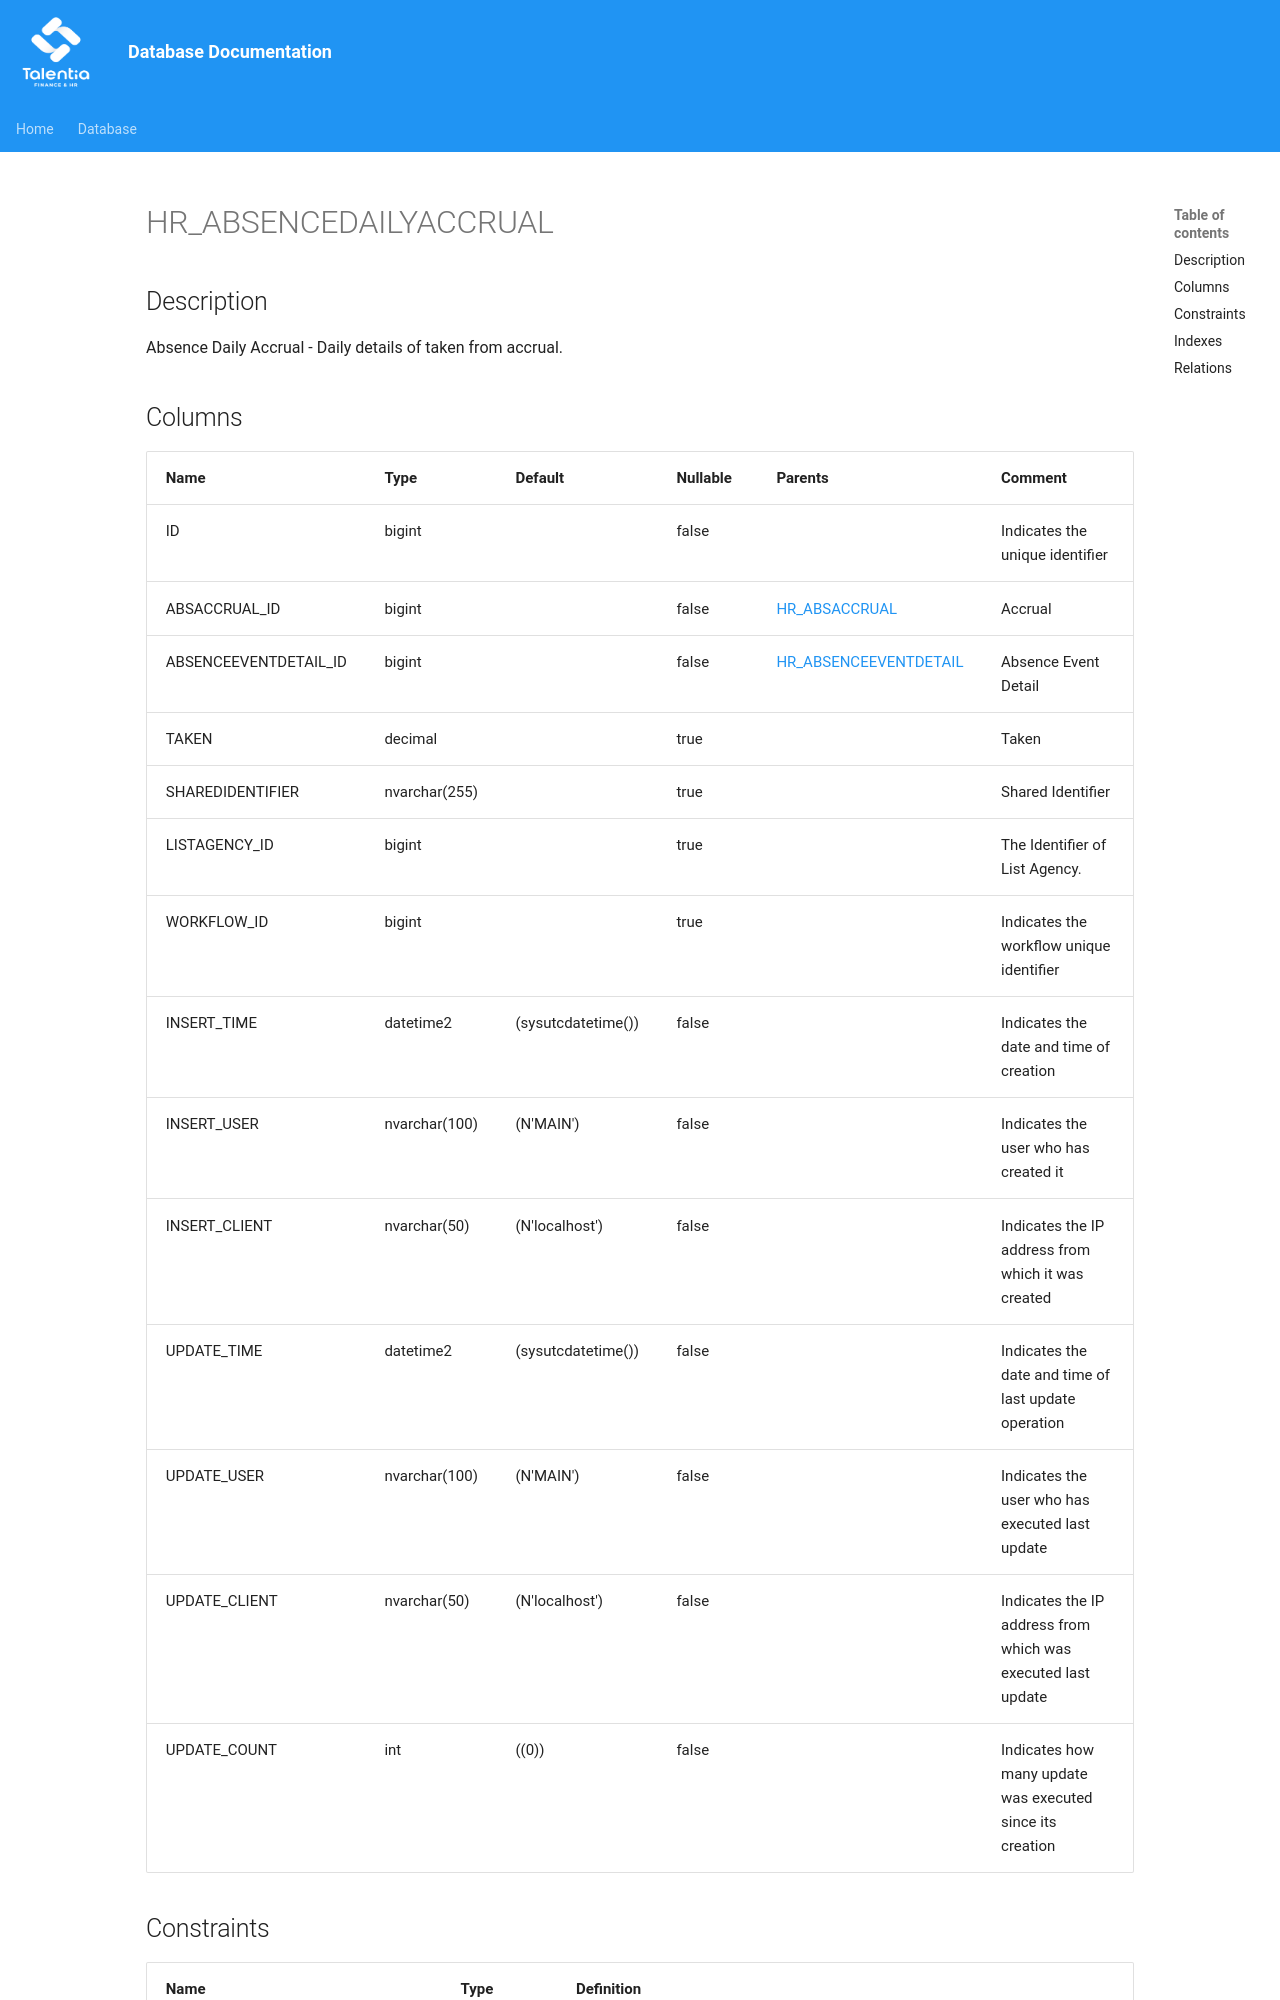

repository: giovanniporcelli/documentazione-db · page: schema/HR_ABSENCEDAILYACCRUAL/index.html · generator: mkdocs

# HR_ABSENCEDAILYACCRUAL

## Description

Absence Daily Accrual - Daily details of taken from accrual.  


## Columns

| Name | Type | Default | Nullable | Parents | Comment |
| ---- | ---- | ------- | -------- | ------- | ------- |
| ID | bigint |  | false |  | Indicates the unique identifier |
| ABSACCRUAL_ID | bigint |  | false | [HR_ABSACCRUAL](HR_ABSACCRUAL.md) | Accrual |
| ABSENCEEVENTDETAIL_ID | bigint |  | false | [HR_ABSENCEEVENTDETAIL](HR_ABSENCEEVENTDETAIL.md) | Absence Event Detail |
| TAKEN | decimal |  | true |  | Taken |
| SHAREDIDENTIFIER | nvarchar(255) |  | true |  | Shared Identifier |
| LISTAGENCY_ID | bigint |  | true |  | The Identifier of List Agency. |
| WORKFLOW_ID | bigint |  | true |  | Indicates the workflow unique identifier |
| INSERT_TIME | datetime2 | (sysutcdatetime()) | false |  | Indicates the date and time of creation |
| INSERT_USER | nvarchar(100) | (N'MAIN') | false |  | Indicates the user who has created it |
| INSERT_CLIENT | nvarchar(50) | (N'localhost') | false |  | Indicates the IP address from which it was created |
| UPDATE_TIME | datetime2 | (sysutcdatetime()) | false |  | Indicates the date and time of last update operation |
| UPDATE_
